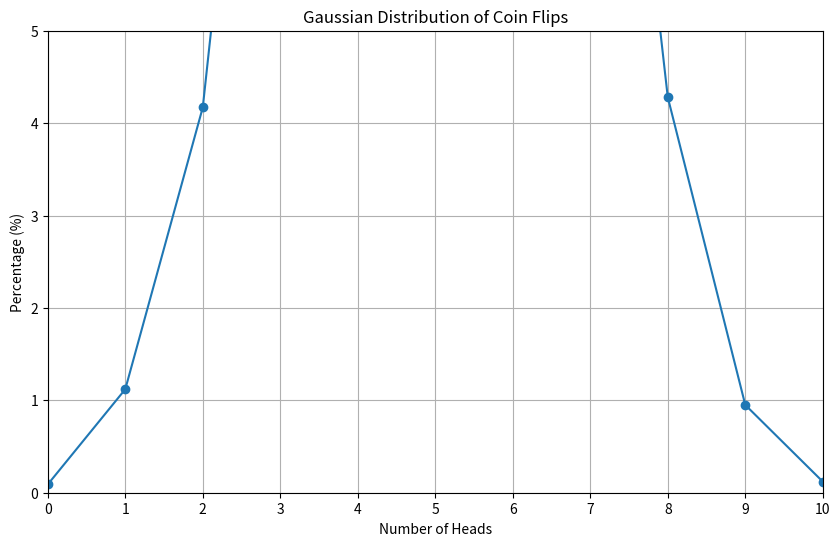

Write Python code to recreate this figure.
import random
import matplotlib.pyplot as plt
from typing import Dict


def flip_coin(trials: int = 10000, flips_per_trial: int = 10) \
        -> Dict[int, float]:
    results = {i: 0 for i in range(flips_per_trial + 1)}

    for _ in range(trials):
        heads_count = sum(random.choice([0, 1]) for _ in
                          range(flips_per_trial))
        results[heads_count] += 1

    for key in results:
        results[key] = (results[key] / trials) * 100

    return results


def draw_gaussian_distribution_graph(distribution: Dict[int, float]) -> None:
    heads = list(distribution.keys())
    percentages = list(distribution.values())

    plt.figure(figsize=(10, 6))
    plt.plot(heads, percentages, marker="o")
    plt.title("Gaussian Distribution of Coin Flips")
    plt.xlabel("Number of Heads")
    plt.ylabel("Percentage (%)")
    plt.xticks(heads)
    plt.xlim(0, 10)
    plt.ylim(0, 5)
    plt.grid(True)
    plt.show()


result = flip_coin()
print(result)
draw_gaussian_distribution_graph(result)
